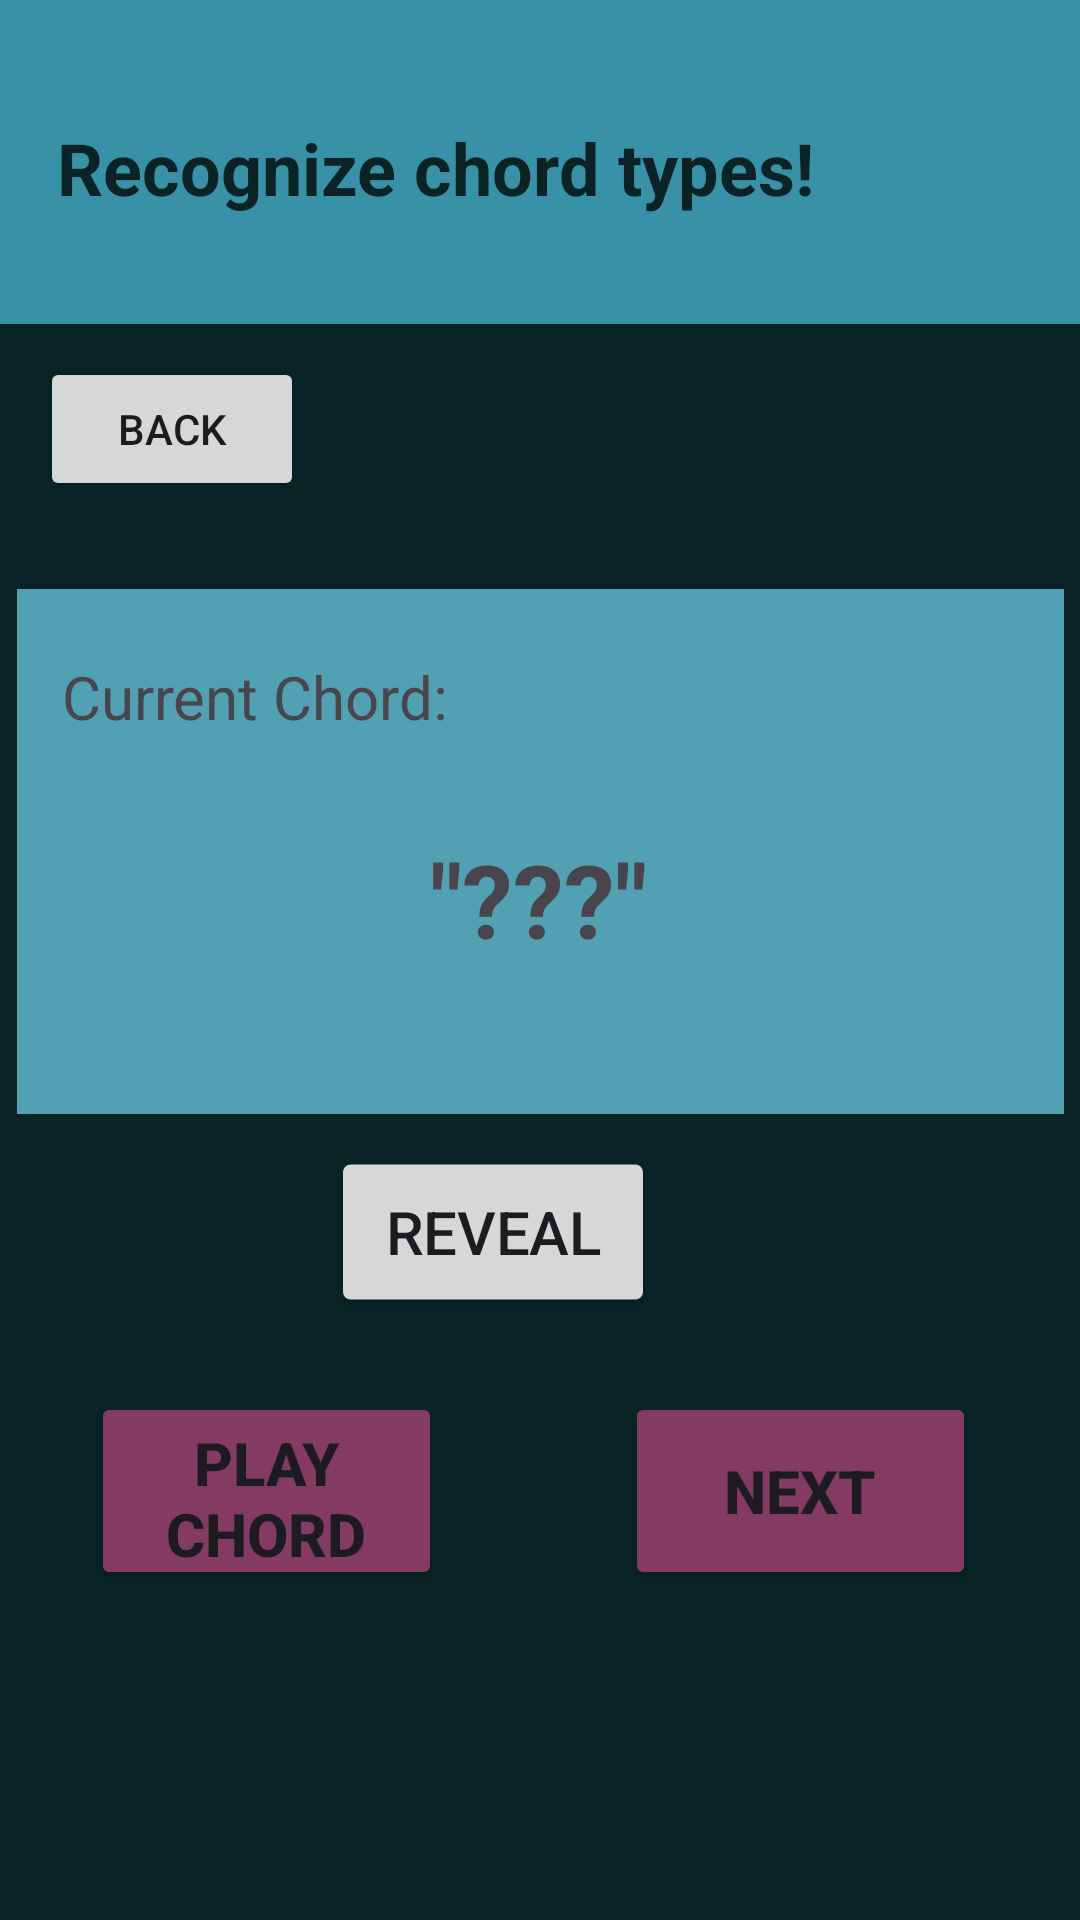

Android layout source for this screen:
<!-- AndroidManifest.xml: application theme Theme.HearTraining_AndroidApp -->
<!-- res/layout/activity_chord_recog_play.xml -->
<?xml version="1.0" encoding="utf-8"?>
<androidx.constraintlayout.widget.ConstraintLayout xmlns:android="http://schemas.android.com/apk/res/android"
    xmlns:app="http://schemas.android.com/apk/res-auto"
    xmlns:tools="http://schemas.android.com/tools"
    android:layout_width="match_parent"
    android:layout_height="match_parent"
    android:background="#092327"
    tools:context=".ChordRecog_play">

    <View
        android:id="@+id/HighBar"
        android:layout_width="433dp"
        android:layout_height="108dp"
        android:background="#3891a6 "
        app:layout_constraintBottom_toBottomOf="parent"
        app:layout_constraintEnd_toEndOf="parent"
        app:layout_constraintStart_toStartOf="parent"
        app:layout_constraintTop_toTopOf="parent"
        app:layout_constraintVertical_bias="0.0" />

    <TextView
        android:id="@+id/HighBar_text"
        android:layout_width="wrap_content"
        android:layout_height="wrap_content"
        android:text="Recognize chord types!"
        android:textAlignment="viewStart"
        android:textColor="#092327"
        android:textSize="24sp"
        android:textStyle="bold"
        app:layout_constraintBottom_toBottomOf="@+id/HighBar"
        app:layout_constraintEnd_toEndOf="parent"
        app:layout_constraintHorizontal_bias="0.176"
        app:layout_constraintStart_toStartOf="parent"
        app:layout_constraintTop_toTopOf="@+id/HighBar"
        app:layout_constraintVertical_bias="0.523" />

    <View
        android:id="@+id/view_currentChord"
        android:layout_width="349dp"
        android:layout_height="175dp"
        android:background="#52a1b2"
        app:layout_constraintBottom_toBottomOf="parent"
        app:layout_constraintEnd_toEndOf="parent"
        app:layout_constraintStart_toStartOf="parent"
        app:layout_constraintTop_toBottomOf="@+id/HighBar"
        app:layout_constraintVertical_bias="0.247" />

    <TextView
        android:id="@+id/text_currentChord"
        android:layout_width="wrap_content"
        android:layout_height="wrap_content"
        android:text="Current Chord:"
        android:textSize="20sp"
        app:layout_constraintBottom_toBottomOf="@+id/view_currentChord"
        app:layout_constraintEnd_toEndOf="@+id/view_currentChord"
        app:layout_constraintHorizontal_bias="0.068"
        app:layout_constraintStart_toStartOf="@+id/view_currentChord"
        app:layout_constraintTop_toTopOf="@+id/view_currentChord"
        app:layout_constraintVertical_bias="0.151" />

    <TextView
        android:id="@+id/text_currentChordRevealed"
        android:layout_width="wrap_content"
        android:layout_height="wrap_content"
        android:text="&quot;???&quot;"
        android:textSize="34sp"
        android:textStyle="bold"
        app:layout_constraintBottom_toBottomOf="@+id/view_currentChord"
        app:layout_constraintEnd_toEndOf="@+id/view_currentChord"
        app:layout_constraintHorizontal_bias="0.498"
        app:layout_constraintStart_toStartOf="@+id/view_currentChord"
        app:layout_constraintTop_toTopOf="@+id/view_currentChord"
        app:layout_constraintVertical_bias="0.623" />

    <Button
        android:id="@+id/button_nextChord"
        android:layout_width="117dp"
        android:layout_height="66dp"
        android:backgroundTint="#833b62"
        android:text="next"
        android:textSize="20sp"
        android:textStyle="bold"
        app:layout_constraintBottom_toBottomOf="parent"
        app:layout_constraintEnd_toEndOf="parent"
        app:layout_constraintHorizontal_bias="0.857"
        app:layout_constraintStart_toStartOf="parent"
        app:layout_constraintTop_toBottomOf="@+id/view_currentChord"
        app:layout_constraintVertical_bias="0.457" />

    <Button
        android:id="@+id/button_repeatChord"
        android:layout_width="117dp"
        android:layout_height="66dp"
        android:backgroundTint="#833b62"
        android:text="play chord"
        android:textSize="20sp"
        android:textStyle="bold"
        app:layout_constraintBottom_toBottomOf="parent"
        app:layout_constraintEnd_toStartOf="@+id/button_nextChord"
        app:layout_constraintHorizontal_bias="0.333"
        app:layout_constraintStart_toStartOf="parent"
        app:layout_constraintTop_toTopOf="@+id/button_nextChord"
        app:layout_constraintVertical_bias="0.0" />

    <Button
        android:id="@+id/button_revealChord"
        android:layout_width="wrap_content"
        android:layout_height="wrap_content"
        android:scaleX="1.25"
        android:scaleY="1.25"
        android:text="reveal"
        android:textSize="16sp"
        app:layout_constraintBottom_toBottomOf="parent"
        app:layout_constraintEnd_toStartOf="@+id/button_nextChord"
        app:layout_constraintHorizontal_bias="1.0"
        app:layout_constraintStart_toEndOf="@+id/button_repeatChord"
        app:layout_constraintTop_toBottomOf="@+id/view_currentChord"
        app:layout_constraintVertical_bias="0.069" />

    <Button
        android:id="@+id/button_backHome"
        android:layout_width="wrap_content"
        android:layout_height="wrap_content"
        android:text="back"
        app:layout_constraintBottom_toTopOf="@+id/view_currentChord"
        app:layout_constraintEnd_toEndOf="parent"
        app:layout_constraintHorizontal_bias="0.049"
        app:layout_constraintStart_toStartOf="parent"
        app:layout_constraintTop_toBottomOf="@+id/HighBar"
        app:layout_constraintVertical_bias="0.269" />

</androidx.constraintlayout.widget.ConstraintLayout>
<!-- resources referenced by this layout -->
<resources>
  <style name="Theme.HearTraining_AndroidApp" parent="Base.Theme.HearTraining_AndroidApp" />
  <style name="Base.Theme.HearTraining_AndroidApp" parent="Theme.Material3.DayNight.NoActionBar">
          
          
      </style>
</resources>
